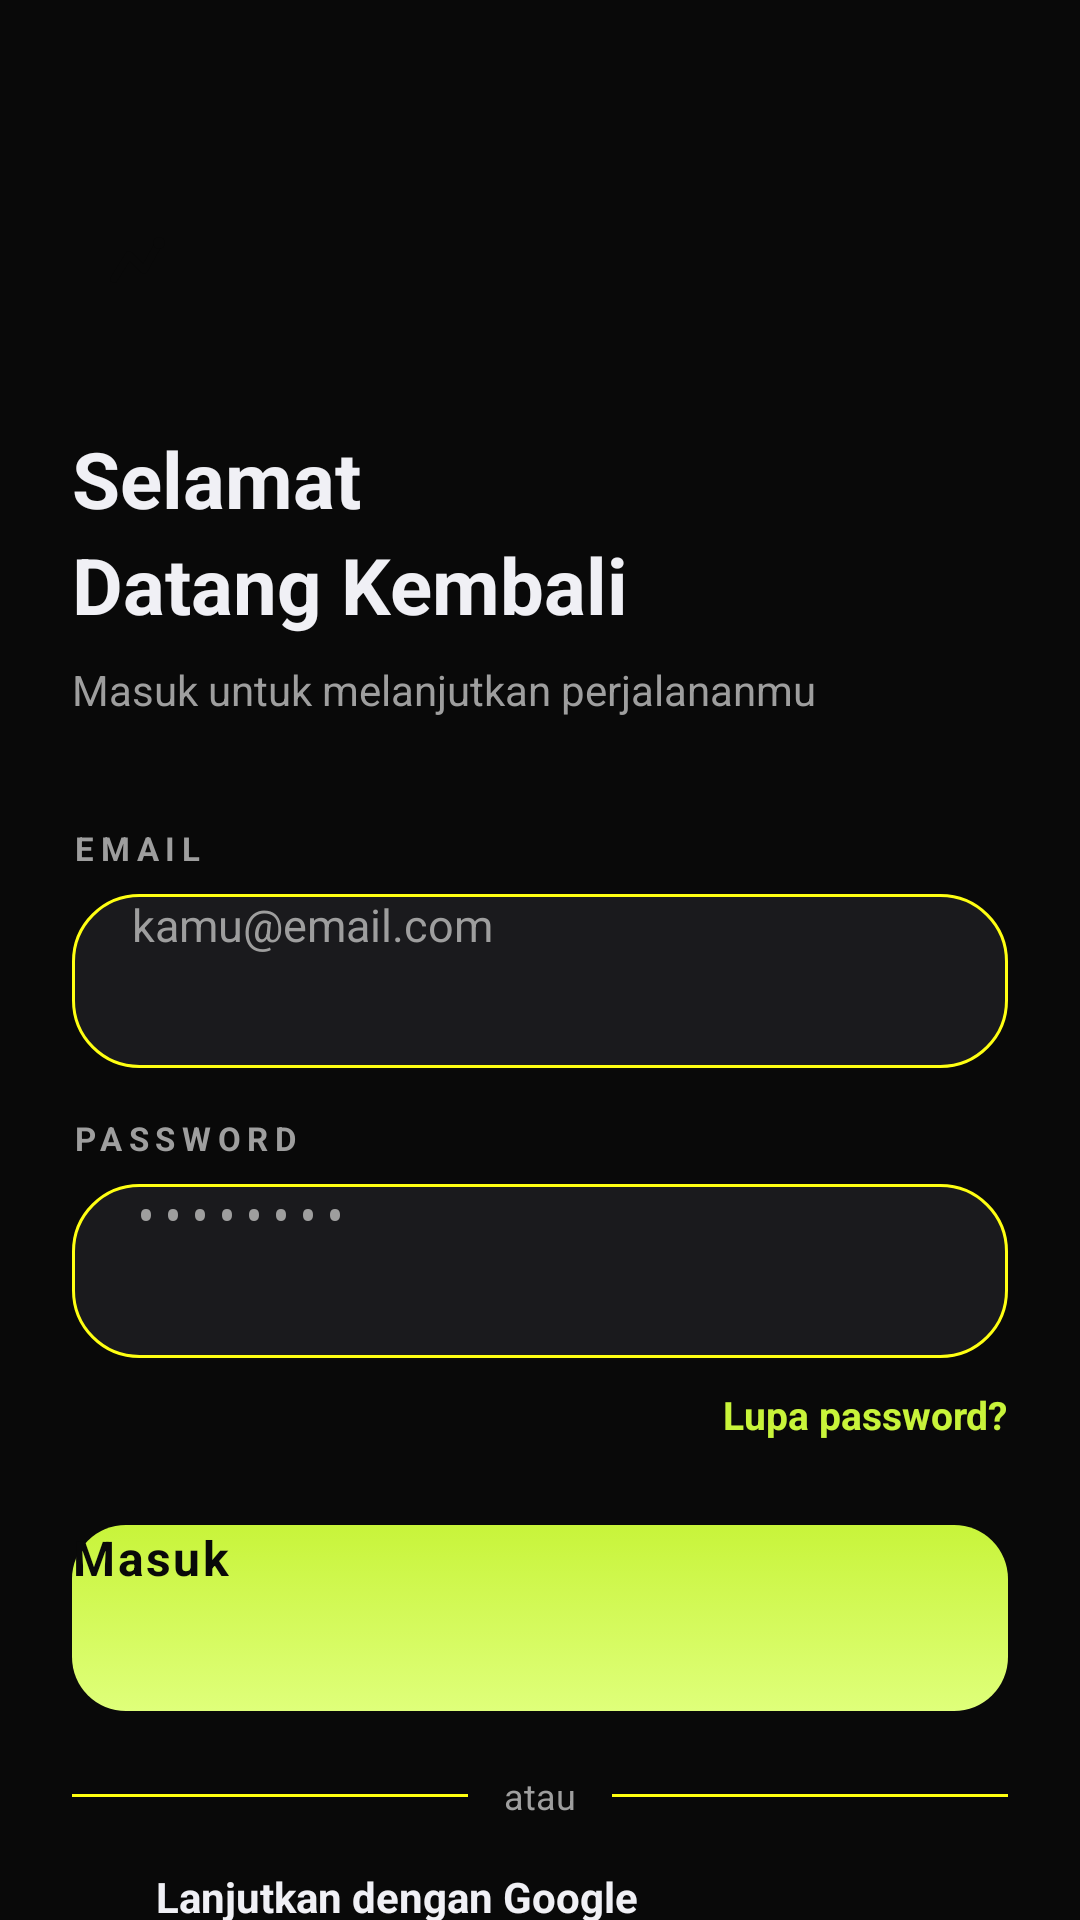

Android layout source for this screen:
<!-- AndroidManifest.xml: application theme Theme.Pace -->
<!-- res/layout/activity_login.xml -->
<?xml version="1.0" encoding="utf-8"?>
<ScrollView xmlns:android="http://schemas.android.com/apk/res/android"
    android:layout_width="match_parent"
    android:layout_height="match_parent"
    android:background="@color/bg"
    android:fillViewport="true">

    <LinearLayout
        android:orientation="vertical"
        android:paddingHorizontal="24dp"
        android:paddingTop="64dp"
        android:paddingBottom="40dp"
        android:layout_width="match_parent"
        android:layout_height="wrap_content">

        
        <FrameLayout
            android:layout_width="46dp"
            android:layout_height="46dp"
            android:background="@drawable/logo_bg"
            android:layout_marginBottom="32dp">
            <ImageView
                android:layout_width="24dp"
                android:layout_height="24dp"
                android:layout_gravity="center"
                android:src="@drawable/ic_run_path"
                android:scaleType="fitCenter"/>
        </FrameLayout>

        <TextView
            android:text="@string/title_welcome"
            android:textColor="@color/text_primary"
            android:textSize="26sp"
            android:textStyle="bold"
            android:lineSpacingMultiplier="1.15"
            android:layout_width="wrap_content"
            android:layout_height="wrap_content"/>

        <TextView
            android:text="@string/subtitle_login"
            android:textColor="@color/muted_fg"
            android:textSize="14sp"
            android:layout_marginTop="8dp"
            android:layout_marginBottom="36dp"
            android:layout_width="wrap_content"
            android:layout_height="wrap_content"/>

        
        <TextView
            android:text="@string/label_email"
            android:textColor="@color/muted_fg"
            android:textSize="11sp"
            android:letterSpacing="0.2"
            android:textStyle="bold"
            android:layout_marginBottom="8dp"
            android:layout_width="wrap_content"
            android:layout_height="wrap_content"/>

        
        <EditText
            android:id="@+id/etEmail"
            android:layout_width="match_parent"
            android:layout_height="58dp"
            android:background="@drawable/field_bg"
            android:paddingHorizontal="20dp"
            android:inputType="textEmailAddress"
            android:hint="@string/hint_email"
            android:textColor="@color/text_primary"
            android:textColorHint="@color/muted_fg"
            android:textSize="15sp"
            android:layout_marginBottom="16dp"
            android:autofillHints="emailAddress" />

        
        <TextView
            android:text="@string/label_password"
            android:textColor="@color/muted_fg"
            android:textSize="11sp"
            android:letterSpacing="0.2"
            android:textStyle="bold"
            android:layout_marginBottom="8dp"
            android:layout_width="wrap_content"
            android:layout_height="wrap_content"/>

        
        <EditText
            android:id="@+id/etPassword"
            android:layout_width="match_parent"
            android:layout_height="58dp"
            android:background="@drawable/field_bg"
            android:paddingHorizontal="20dp"
            android:inputType="textPassword"
            android:hint="@string/hint_password"
            android:textColor="@color/text_primary"
            android:textColorHint="@color/muted_fg"
            android:textSize="15sp"
            android:layout_marginBottom="10dp"
            android:autofillHints="password" />

        
        <TextView
            android:id="@+id/tvForgot"
            android:layout_width="wrap_content"
            android:layout_height="wrap_content"
            android:layout_gravity="end"
            android:text="@string/btn_forgot_password"
            android:textColor="@color/lime"
            android:textSize="13sp"
            android:textStyle="bold"
            android:layout_marginBottom="28dp"
            android:layout_alignParentEnd="true"/>

        
        <Button
            android:id="@+id/btnLogin"
            android:layout_width="match_parent"
            android:layout_height="62dp"
            android:background="@drawable/btn_lime"
            android:text="@string/btn_login"
            android:textColor="@color/bg"
            android:textSize="16sp"
            android:textStyle="bold"
            android:letterSpacing="0.05"
            android:stateListAnimator="@null"
            android:layout_marginBottom="20dp"/>

        
        <LinearLayout
            android:orientation="horizontal"
            android:gravity="center_vertical"
            android:layout_width="match_parent"
            android:layout_height="wrap_content"
            android:baselineAligned="false"
            android:layout_marginBottom="16dp">
            <View android:layout_width="0dp" android:layout_height="1dp"
                android:layout_weight="1" android:background="@color/divider"/>
            <TextView android:text="@string/label_or" android:textColor="@color/muted_fg"
                android:textSize="12sp" android:layout_marginHorizontal="12dp"
                android:layout_width="wrap_content" android:layout_height="wrap_content"/>
            <View android:layout_width="0dp" android:layout_height="1dp"
                android:layout_weight="1" android:background="@color/divider"/>
        </LinearLayout>

        
        <Button
            android:id="@+id/btnGoogle"
            android:layout_width="match_parent"
            android:layout_height="58dp"
            android:background="@drawable/btn_google"
            android:text="@string/btn_google"
            android:textColor="@color/text_primary"
            android:textSize="14sp"
            android:textStyle="bold"
            android:drawableStart="@drawable/ic_google"
            android:drawablePadding="10dp"
            android:stateListAnimator="@null"
            android:layout_marginBottom="28dp"/>

        
        <LinearLayout
            android:orientation="horizontal"
            android:gravity="center"
            android:layout_width="match_parent"
            android:layout_height="wrap_content">
            <TextView android:text="@string/label_no_account"
                android:textColor="@color/muted_fg" android:textSize="14sp"
                android:layout_width="wrap_content" android:layout_height="wrap_content"/>
            <TextView android:id="@+id/tvRegister"
                android:text="@string/btn_register"
                android:textColor="@color/lime"
                android:textSize="14sp"
                android:textStyle="bold"
                android:layout_width="wrap_content" android:layout_height="wrap_content"/>
        </LinearLayout>

    </LinearLayout>
</ScrollView>
<!-- resources referenced by this layout -->
<resources>
  <color name="bg">#090909</color>
  <color name="divider">#FFFFFF0F</color>
  <color name="lime">#C8F43A</color>
  <color name="muted_fg">#9E9E9E</color>
  <color name="text_primary">#F0F0F5</color>
  <!-- drawable btn_lime (drawable) -->
  <?xml version="1.0" encoding="utf-8"?>
  <selector xmlns:android="http://schemas.android.com/apk/res/android">
      <item android:state_pressed="true">
          <shape>
              <solid android:color="@color/lime_deep"/>
              <corners android:radius="18dp"/>
          </shape>
      </item>
      <item>
          <shape android:shape="rectangle">
              <gradient
                  android:type="linear"
                  android:angle="90"
                  android:startColor="@color/lime_soft"
                  android:endColor="@color/lime"/>
              <corners android:radius="18dp"/>
          </shape>
      </item>
  </selector>
  <!-- drawable field_bg (drawable) -->
  <?xml version="1.0" encoding="utf-8"?>
  <selector xmlns:android="http://schemas.android.com/apk/res/android">
      <item android:state_focused="true">
          <shape>
              <solid android:color="#1A1A1D"/>
              <corners android:radius="22dp"/>
              <stroke android:width="1.5dp" android:color="#C8F43A66"/>
          </shape>
      </item>
      <item>
          <shape>
              <solid android:color="#1A1A1D"/>
              <corners android:radius="22dp"/>
              <stroke android:width="1dp" android:color="#FFFFFF12"/>
          </shape>
      </item>
  </selector>
  <!-- drawable ic_google (drawable) -->
  <?xml version="1.0" encoding="utf-8"?>
  <vector xmlns:android="http://schemas.android.com/apk/res/android"
      android:width="18dp" android:height="18dp"
      android:viewportWidth="24" android:viewportHeight="24">
      <path android:fillColor="#4285F4"
          android:pathData="M22.56,12.25c0,-0.78 -0.07,-1.53 -0.2,-2.25H12v4.26h5.92c-0.26,1.37 -1.04,2.53 -2.21,3.31v2.77h3.57c2.08,-1.92 3.28,-4.74 3.28,-8.09z"/>
      <path android:fillColor="#34A853"
          android:pathData="M12,23c2.97,0 5.46,-0.98 7.28,-2.66l-3.57,-2.77c-0.98,0.66 -2.23,1.06 -3.71,1.06 -2.86,0 -5.29,-1.93 -6.16,-4.53H2.18v2.84C3.99,20.53 7.7,23 12,23z"/>
      <path android:fillColor="#FBBC05"
          android:pathData="M5.84,14.09c-0.22,-0.66 -0.35,-1.36 -0.35,-2.09s0.13,-1.43 0.35,-2.09V7.07H2.18C1.43,8.55 1,10.22 1,12s0.43,3.45 1.18,4.93l2.85,-2.22 0.81,-0.62z"/>
      <path android:fillColor="#EA4335"
          android:pathData="M12,5.38c1.62,0 3.06,0.56 4.21,1.64l3.15,-3.15C17.45,2.09 14.97,1 12,1 7.7,1 3.99,3.47 2.18,7.07l3.66,2.84c0.87,-2.6 3.3,-4.53 6.16,-4.53z"/>
  </vector>
  <!-- drawable ic_run_path (drawable) -->
  <?xml version="1.0" encoding="utf-8"?>
  <vector xmlns:android="http://schemas.android.com/apk/res/android"
      android:width="24dp" android:height="24dp"
      android:viewportWidth="24" android:viewportHeight="24">
      <path
          android:pathData="M3,18 L8,10 L13,15 L18,6"
          android:strokeColor="#090909"
          android:strokeWidth="2.5"
          android:strokeLineCap="round"
          android:strokeLineJoin="round"
          android:fillColor="@android:color/transparent"/>
      <path
          android:pathData="M18,6 m-2,0 a2,2 0 1,0 4,0 a2,2 0 1,0 -4,0"
          android:fillColor="#090909"/>
  </vector>
  <string name="btn_forgot_password">Lupa password?</string>
  <string name="btn_google">  Lanjutkan dengan Google</string>
  <string name="btn_login">Masuk</string>
  <string name="btn_register">Daftar</string>
  <string name="hint_email">kamu@email.com</string>
  <string name="hint_password">••••••••</string>
  <string name="label_email">EMAIL</string>
  <string name="label_no_account">Belum punya akun? </string>
  <string name="label_or">atau</string>
  <string name="label_password">PASSWORD</string>
  <string name="subtitle_login">Masuk untuk melanjutkan perjalananmu</string>
  <string name="title_welcome">Selamat\nDatang Kembali</string>
  <color name="lime_deep">#9FCC1E</color>
  <color name="lime_soft">#DFFF7A</color>
</resources>
